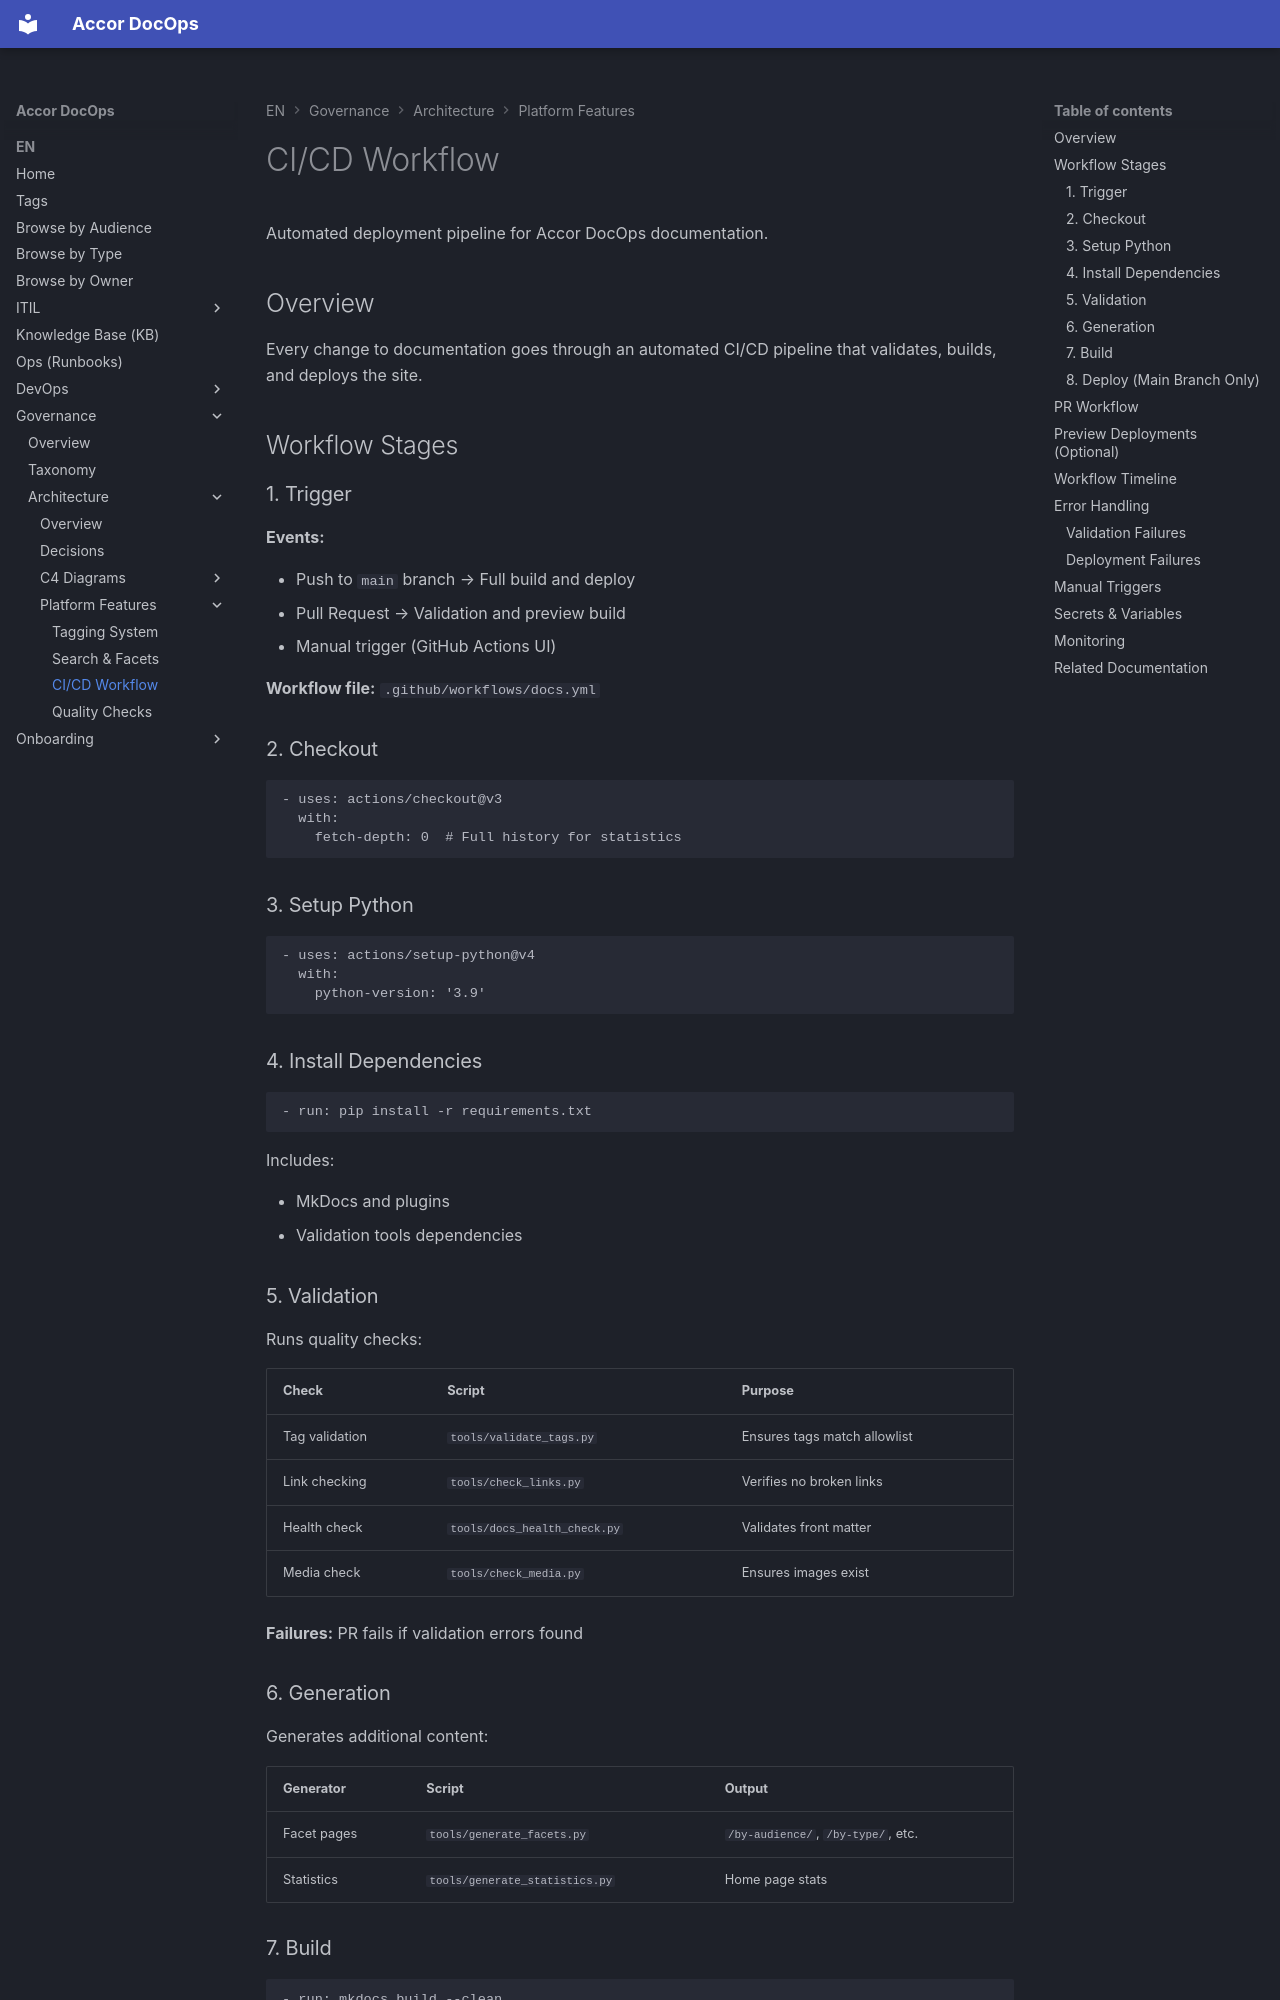

repository: Astronomyunicorn/Accor_DocOps · page: en/governance/architecture/platform-features/ci-cd-workflow/index.html · generator: mkdocs

---
title: "CI/CD Workflow"
summary: "Automated deployment pipeline for documentation"
owner: "DocOps/Platform"
tags:
  - audience:developer
  - doc-type:reference
  - owner:platform
  - topic:architecture
  - topic:ci-cd
  - lifecycle:approved
  - sensitivity:internal
last_review: "2025-01-15"
locale: "en"
service: "docops"
version: "v1.0"
outdated: false
---

# CI/CD Workflow

Automated deployment pipeline for Accor DocOps documentation.

## Overview

Every change to documentation goes through an automated CI/CD pipeline that validates, builds, and deploys the site.

## Workflow Stages

### 1. Trigger

**Events:**

- Push to `main` branch → Full build and deploy
- Pull Request → Validation and preview build
- Manual trigger (GitHub Actions UI)

**Workflow file:** `.github/workflows/docs.yml`

### 2. Checkout

```yaml
- uses: actions/checkout@v3
  with:
    fetch-depth: 0  # Full history for statistics
```

### 3. Setup Python

```yaml
- uses: actions/setup-python@v4
  with:
    python-version: '3.9'
```

### 4. Install Dependencies

```yaml
- run: pip install -r requirements.txt
```

Includes:

- MkDocs and plugins
- Validation tools dependencies

### 5. Validation

Runs quality checks:

| Check | Script | Purpose |
|-------|--------|---------|
| Tag validation | `tools/validate_tags.py` | Ensures tags match allowlist |
| Link checking | `tools/check_links.py` | Verifies no broken links |
| Health check | `tools/docs_health_check.py` | Validates front matter |
| Media check | `tools/check_media.py` | Ensures images exist |

**Failures:** PR fails if validation errors found
